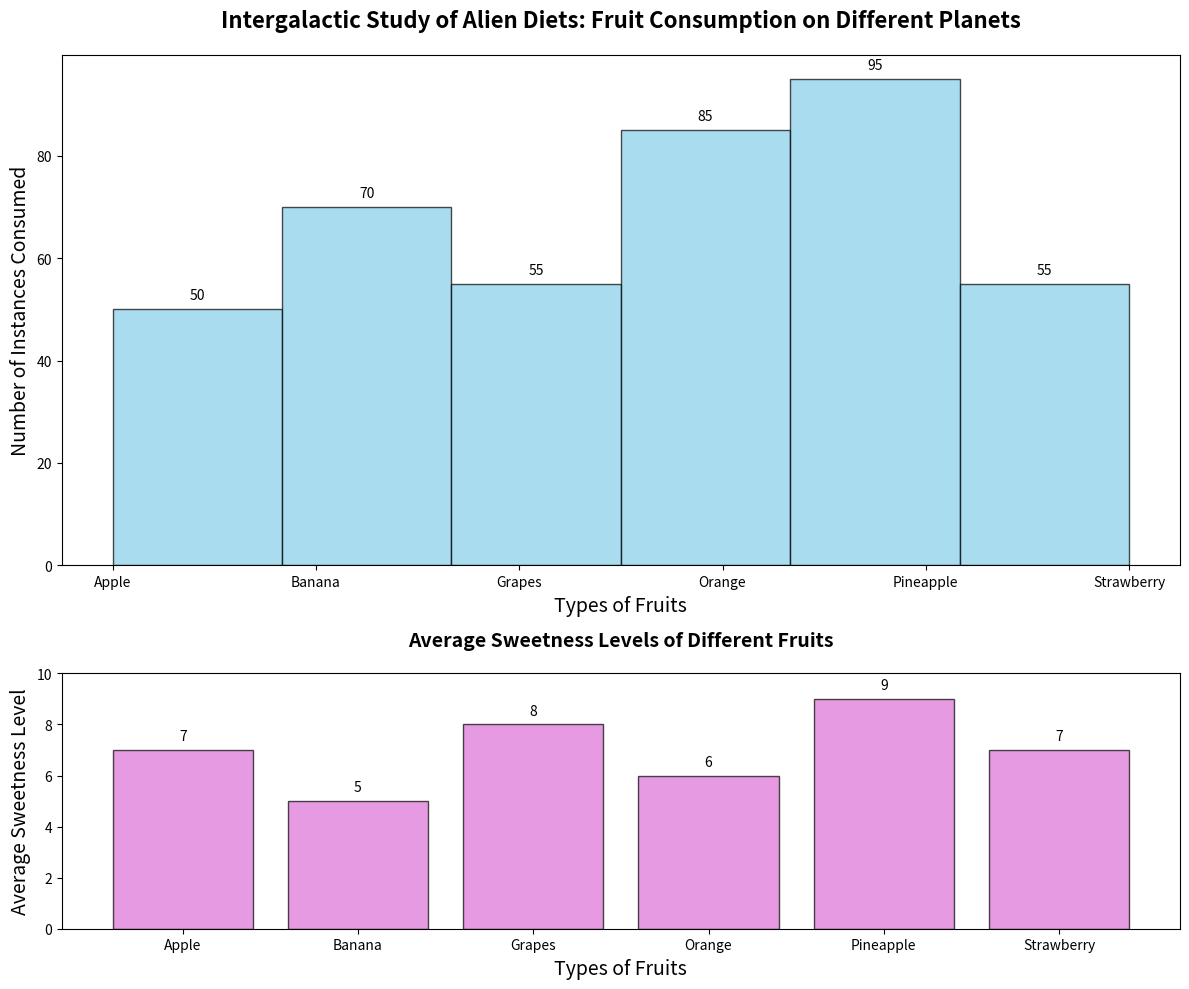

Write Python code to recreate this figure.
import matplotlib.pyplot as plt
import numpy as np

# Data representing fruit consumption on different planets
fruits = ['Apple', 'Banana', 'Grapes', 'Orange', 'Pineapple', 'Strawberry']
consumption_alpha = [15, 25, 10, 5, 30, 20]
consumption_beta = [20, 10, 15, 25, 10, 20]
consumption_gamma = [5, 20, 10, 30, 25, 10]
consumption_delta = [10, 15, 20, 25, 30, 5]
avg_sweetness_levels = [7, 5, 8, 6, 9, 7]

# Consolidate consumption data
data = []
for fruit, count in zip(fruits * 4, consumption_alpha + consumption_beta + consumption_gamma + consumption_delta):
    data.extend([fruit] * count)

# Setup the figure and axes for subplots
fig, axs = plt.subplots(2, 1, figsize=(12, 10), gridspec_kw={'height_ratios': [2, 1]})

# Histogram representing fruit consumption on different planets
ax1 = axs[0]
n, bins, patches = ax1.hist(data, bins=len(fruits), edgecolor='black', color='skyblue', alpha=0.7)
ax1.set_title('Intergalactic Study of Alien Diets: Fruit Consumption on Different Planets', fontsize=16, fontweight='bold', pad=20)
ax1.set_xlabel('Types of Fruits', fontsize=14)
ax1.set_ylabel('Number of Instances Consumed', fontsize=14)
ax1.set_xticks(np.arange(len(fruits)))
ax1.set_xticklabels(fruits)

for count, rect in zip(n, patches):
    height = rect.get_height()
    ax1.annotate(f'{int(count)}', xy=(rect.get_x() + rect.get_width() / 2, height),
                 xytext=(0, 5), textcoords='offset points', ha='center', va='bottom', fontsize=10)

# Subplot representing average sweetness level of each fruit
ax2 = axs[1]
ax2.bar(fruits, avg_sweetness_levels, color='orchid', edgecolor='black', alpha=0.7)
ax2.set_title('Average Sweetness Levels of Different Fruits', fontsize=14, fontweight='bold', pad=20)
ax2.set_xlabel('Types of Fruits', fontsize=14)
ax2.set_ylabel('Average Sweetness Level', fontsize=14)
ax2.set_ylim(0, 10) # Assuming sweetness level is on a scale of 0 to 10

# Adding annotations for sweetness levels
for i, sweetness in enumerate(avg_sweetness_levels):
    ax2.annotate(f'{sweetness}', xy=(i, sweetness),
                 xytext=(0, 5), textcoords='offset points', ha='center', va='bottom', fontsize=10)

# Layout adjustment
plt.tight_layout()

# Display the plot
plt.show()
